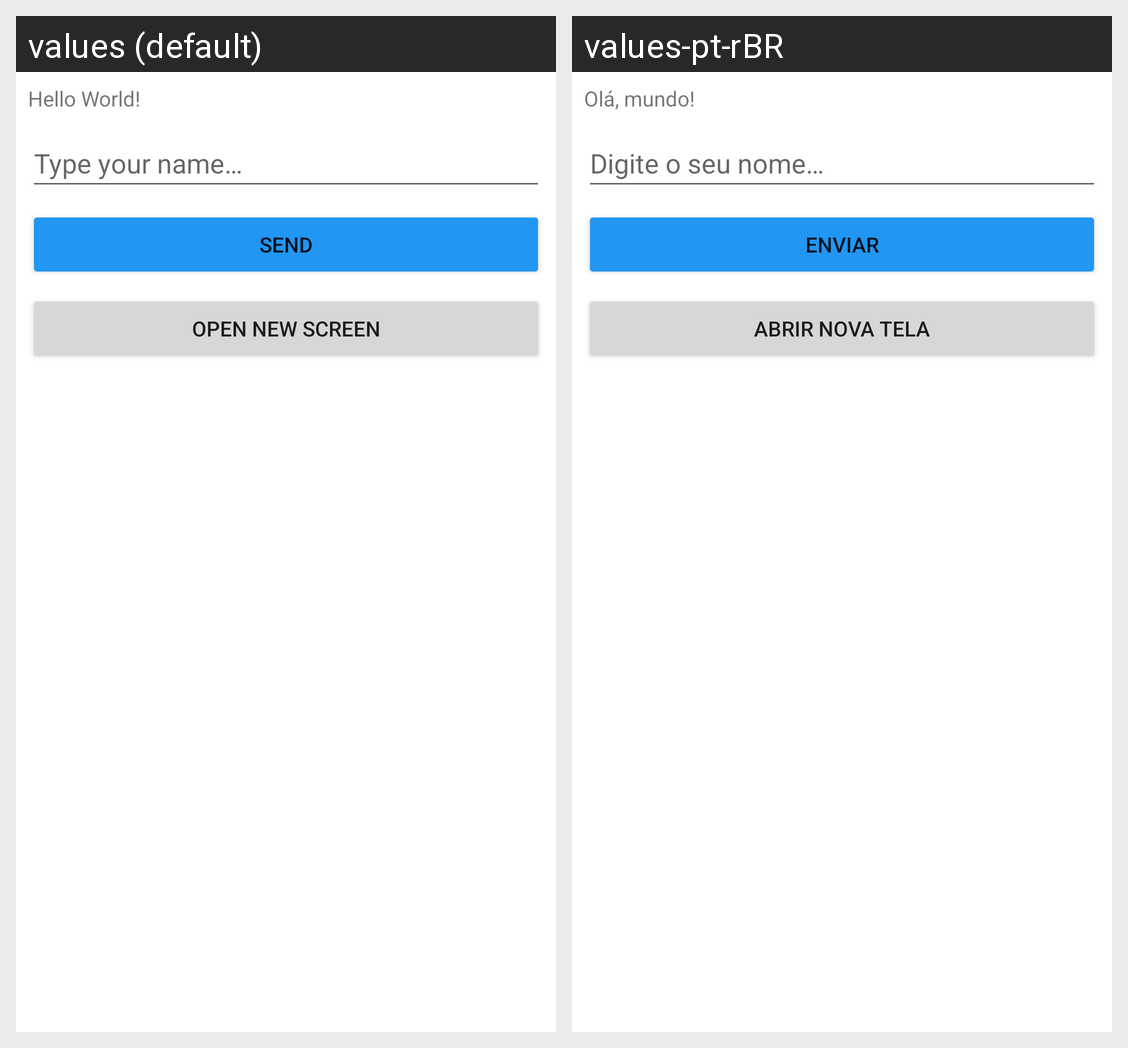

Translations of the strings shown on this Android screen, per locale in the grid:
Android screen res/layout/activity_main.xml rendered under 2 locales, left to right: values (default), values-pt-rBR. Device: Nexus 5 (rendered at 1080×1920; each locale shown at half size, 540×960, under a caption strip naming it); theme Theme.Ocean_Android_Introducao_30_06_2022.
Strings drawn on this screen, with the default value and each locale's value (text and hints the layout hard-codes, and strings that could not be matched under every locale, appear in the picture but are not listed):

hello_world
  values: Hello World!
  values-pt-rBR: Olá, mundo!

send
  values: Send
  values-pt-rBR: Enviar

type_your_name
  values: Type your name…
  values-pt-rBR: Digite o seu nome…

open_new_screen
  values: Open New Screen
  values-pt-rBR: Abrir Nova Tela
